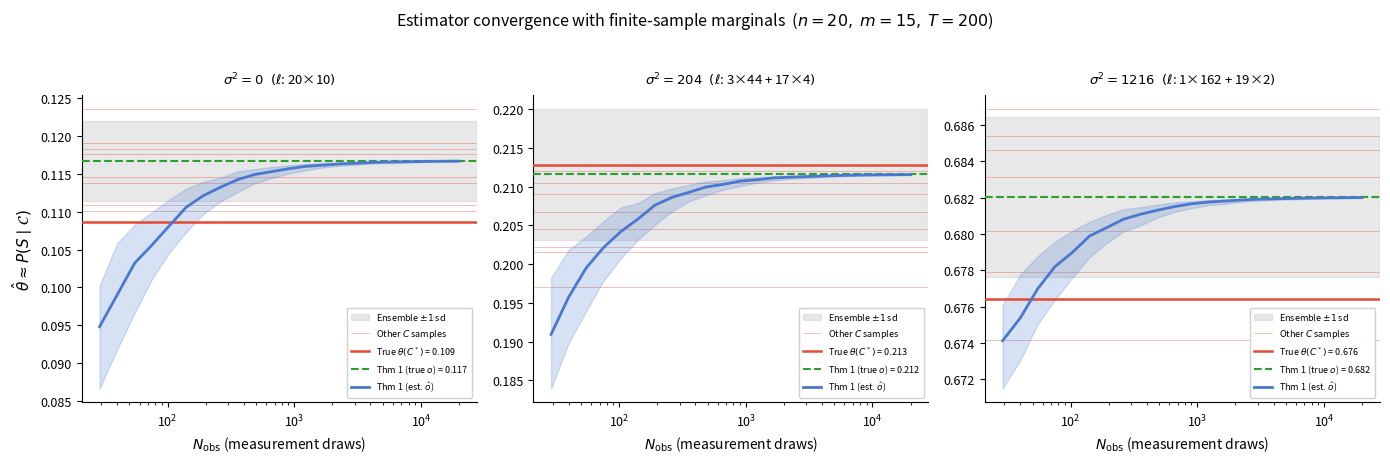
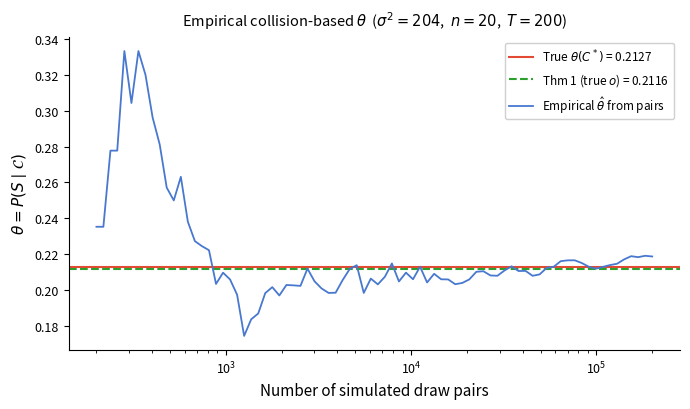

Python code for these plots, in order:
"""
End-to-end demonstration: ground-truth graphs → simulated measurements →
estimated marginals → Theorem 1 estimator → comparison with truth.

Demonstrates the full pipeline:
  (i)   Sample ground-truth graphs from the configuration model.
  (ii)  Simulate measurements (draw edges, observe value endpoints).
  (iii) Estimate value marginals from finite data.
  (iv)  Compare the true posterior to our mean estimate and uncertainty bands.

OUTPUT:
  fig_demo_convergence.pdf — 3 panels (low / medium / high σ²).
    Shows convergence of the Theorem 1 estimator as the number of observed
    measurement draws increases.  At large N_obs the estimated-marginals
    curve collapses onto the oracle (true-o) estimate; the gray band shows
    the irreducible ensemble uncertainty across graphs.

  fig_demo_empirical.pdf — 1 panel.
    Validates the measurement model directly: the empirical same-source
    rate among collisions from simulated draw pairs converges to the exact
    θ(C*) computed from the known graph.

PARAMETERS:
  n = 20 entities, m = 15 values, T = 200 total edges, uniform o.
  Three σ² levels spanning the feasible range.
"""

import math
from collections import Counter

import matplotlib.pyplot as plt
import numpy as np

RNG = np.random.default_rng(2024)


# ---------------------------------------------------------------------------
# Theorem 1 closed-form estimator
# ---------------------------------------------------------------------------

def theta_estimate(o, n, sigma2):
    """
    Theorem 1 estimator: E[θ(C) | o, σ²].
    Takes value degrees o (or scaled estimates), entity count n, assumed σ².
    """
    o = np.asarray(o, dtype=float)
    T = o.sum()
    D = (o * o).sum()
    if D == 0 or T <= 1:
        return np.nan
    alpha = 1.0 / n + n * sigma2 / (T * T)
    M2 = T * T * alpha - T
    p2 = (D - T) / (T * (T - 1))
    return (T + M2 * p2) / D


# ---------------------------------------------------------------------------
# Exact θ(C) from a known graph
# ---------------------------------------------------------------------------

def theta_exact(C):
    """θ(C) = Σ c²_{ia} / Σ o²_a for a known incidence matrix C."""
    o = C.sum(axis=0)
    D = int((o * o).sum())
    N = int((C * C).sum())
    return N / D if D > 0 else 0.0


# ---------------------------------------------------------------------------
# Analytic ensemble sd (Theorem 2)
# ---------------------------------------------------------------------------

def falling(x, k):
    r = 1
    for j in range(k):
        r *= (x - j)
    return r


def analytic_sd(ell, o):
    """
    Theorem 2: sd of θ(C) across the configuration-model ensemble.
    Requires the full entity-degree sequence ℓ (not just σ²), because the
    variance formula depends on M₃ = Σ ℓ_i(ℓ_i-1)(ℓ_i-2).
    """
    T = sum(o)
    D = sum(a * a for a in o)
    M2 = sum(li * (li - 1) for li in ell)
    M3 = sum(li * (li - 1) * (li - 2) for li in ell)
    p2 = sum(falling(a, 2) for a in o) / falling(T, 2)
    p3 = sum(falling(a, 3) for a in o) / falling(T, 3)
    S2 = sum(falling(a, 2) for a in o)
    S4 = sum(falling(a, 4) for a in o)
    S22 = sum(falling(a, 2) ** 2 for a in o)
    p22 = (S4 + S2 * S2 - S22) / falling(T, 4)
    EX2 = 2 * M2 * p2 + M2 * (M2 - 2) * p22 + 4 * M3 * (p3 - p22)
    EX = M2 * p2
    var_theta = (EX2 - EX ** 2) / (D * D)
    return math.sqrt(max(var_theta, 0.0))


# ---------------------------------------------------------------------------
# Graph construction helpers
# ---------------------------------------------------------------------------

def make_uniform_o(m, T):
    """Value degrees as equal as possible: each o_a ≈ T/m."""
    base = T // m
    o = [base] * m
    for i in range(T - sum(o)):
        o[i] += 1
    return o


def two_level_degrees(n, T, sigma2_target):
    """
    Build a two-level ℓ vector (k entities at d_high, rest at d_low)
    matching sigma2_target as closely as integer constraints allow.
    Reused from fig_sigma_sweep.py.
    """
    mu = T / n
    best_ell, best_err = None, float("inf")
    for k in range(1, n):
        nk = n - k
        gap_sq = sigma2_target * n * n / (k * nk)
        if gap_sq < 0:
            continue
        gap = math.sqrt(gap_sq)
        d_low_exact = mu - k * gap / n
        for d_low in (math.floor(d_low_exact), math.ceil(d_low_exact)):
            if d_low < 1:
                continue
            d_high_needed = T - nk * d_low
            if d_high_needed % k != 0:
                continue
            d_high = d_high_needed // k
            if d_high < 1:
                continue
            ell = [d_high] * k + [d_low] * nk
            actual_s2 = sum((li - mu) ** 2 for li in ell) / n
            err = abs(actual_s2 - sigma2_target)
            if err < best_err:
                best_err = err
                best_ell = ell
    if best_ell is None:
        best_ell = [T // n] * n
        leftover = T - sum(best_ell)
        for i in range(leftover):
            best_ell[i] += 1
    return best_ell


def sample_config_model(ell, o, rng):
    """Sample one graph C from the bipartite configuration model via stub matching."""
    T = sum(ell)
    n, m = len(ell), len(o)
    entity_stubs = np.repeat(np.arange(n), ell)
    value_stubs = np.repeat(np.arange(m), o)
    rng.shuffle(value_stubs)
    C = np.zeros((n, m), dtype=np.int64)
    np.add.at(C, (entity_stubs, value_stubs), 1)
    return C


# ---------------------------------------------------------------------------
# Measurement simulation
# ---------------------------------------------------------------------------

def simulate_draws(C, N_obs, rng):
    """
    Simulate N_obs single measurement draws from graph C.
    Each draw samples an edge uniformly at random and returns the value
    endpoint.  (The entity endpoint is latent and unobserved.)
    """
    o = C.sum(axis=0).astype(float)
    p = o / o.sum()
    return rng.choice(len(o), size=N_obs, p=p)


def estimate_o_hat(values, m, T):
    """
    From N_obs observed value labels, estimate the value-degree vector ô
    by scaling empirical frequencies to sum to T (assumed known).
    """
    counts = np.bincount(values, minlength=m).astype(float)
    return counts * (T / counts.sum())


def simulate_pairs(C, N_pairs, rng):
    """
    Simulate N_pairs independent pairs of measurement draws from graph C.
    Each draw in the pair samples an edge uniformly at random.
    Returns (collision_mask, same_source_mask) boolean arrays.
    """
    n, m = C.shape
    T = int(C.sum())

    # Build flat arrays: edge index → (entity, value)
    entity_idx = np.repeat(np.arange(n), C.sum(axis=1).astype(int))
    value_idx = np.empty(T, dtype=np.int64)
    pos = 0
    for i in range(n):
        for a in range(m):
            cnt = int(C[i, a])
            value_idx[pos:pos + cnt] = a
            pos += cnt

    idx1 = rng.integers(T, size=N_pairs)
    idx2 = rng.integers(T, size=N_pairs)

    collision = value_idx[idx1] == value_idx[idx2]
    same_source = entity_idx[idx1] == entity_idx[idx2]
    return collision, same_source


# ---------------------------------------------------------------------------
# Main
# ---------------------------------------------------------------------------

def main():
    n, m, T = 20, 15, 200
    o = make_uniform_o(m, T)

    # Three σ² levels: low (uniform entities), moderate, high heterogeneity.
    sigma2_targets = [0, 200, 1200]

    N_obs_grid = np.unique(
        np.logspace(np.log10(30), np.log10(20000), 22).astype(int)
    )
    R = 300          # measurement-simulation repetitions per N_obs
    K_extra = 8      # additional C* samples to show graph-to-graph spread

    # ---- Build ground-truth scenarios ----
    print("Building scenarios...")
    scenarios = []
    for s2_target in sigma2_targets:
        ell = two_level_degrees(n, T, s2_target)
        actual_s2 = sum((li - T / n) ** 2 for li in ell) / n

        C_star = sample_config_model(ell, o, RNG)
        extra_thetas = [
            theta_exact(sample_config_model(ell, o, RNG))
            for _ in range(K_extra)
        ]

        sc = {
            "ell": ell,
            "sigma2": actual_s2,
            "C_star": C_star,
            "theta_true": theta_exact(C_star),
            "theta_oracle": theta_estimate(o, n, actual_s2),
            "sd_ensemble": analytic_sd(ell, o),
            "extra_thetas": extra_thetas,
        }
        scenarios.append(sc)

        print(f"  ℓ shape: {dict(sorted(Counter(ell).items()))},  "
              f"σ²={actual_s2:.1f},  θ*={sc['theta_true']:.4f},  "
              f"oracle={sc['theta_oracle']:.4f},  sd={sc['sd_ensemble']:.4f}")

    # ==================================================================
    # Figure 1: Convergence of estimator with finite-sample marginals
    # ==================================================================
    print("\nComputing convergence curves...")
    fig1, axes = plt.subplots(1, 3, figsize=(14, 4.5))

    for ax, sc in zip(axes, scenarios):
        C_star = sc["C_star"]
        oracle = sc["theta_oracle"]
        sd = sc["sd_ensemble"]

        medians, lo_band, hi_band = [], [], []
        for j, N_obs in enumerate(N_obs_grid):
            ests = np.empty(R)
            for r in range(R):
                vals = simulate_draws(C_star, int(N_obs), RNG)
                o_hat = estimate_o_hat(vals, m, T)
                ests[r] = theta_estimate(o_hat, n, sc["sigma2"])
            medians.append(np.median(ests))
            lo_band.append(np.percentile(ests, 10))
            hi_band.append(np.percentile(ests, 90))
            if j % 7 == 0:
                print(f"    σ²={sc['sigma2']:.0f}  N_obs={N_obs:>6d}: "
                      f"median θ̂={medians[-1]:.4f}")

        # Ensemble uncertainty band (±1 sd from Theorem 2)
        ax.axhspan(oracle - sd, oracle + sd, color="#CCCCCC", alpha=0.45,
                   zorder=1, label=rf"Ensemble $\pm 1$ sd")

        # Additional sampled C* (thin lines showing graph-to-graph spread)
        for k, et in enumerate(sc["extra_thetas"]):
            kw = {"label": r"Other $C$ samples"} if k == 0 else {}
            ax.axhline(et, color="#E24A33", linewidth=0.6, alpha=0.40,
                       zorder=2, **kw)

        # True θ(C*)
        ax.axhline(sc["theta_true"], color="#E24A33", linewidth=1.8, zorder=4,
                   label=rf"True $\theta(C^*)$ = {sc['theta_true']:.3f}")

        # Oracle: Theorem 1 with true o
        ax.axhline(oracle, color="#2CA02C", linewidth=1.5, linestyle="--",
                   zorder=5,
                   label=rf"Thm 1 (true $o$) = {oracle:.3f}")

        # Estimated-marginals convergence curve
        ax.fill_between(N_obs_grid, lo_band, hi_band,
                        color="#4878CF", alpha=0.22, zorder=3)
        ax.plot(N_obs_grid, medians, color="#4878CF", linewidth=2, zorder=6,
                label=r"Thm 1 (est. $\hat{o}$)")

        ax.set_xscale("log")
        ax.set_xlabel(r"$N_{\rm obs}$ (measurement draws)", fontsize=10)
        # Format ℓ shape as "k₁×d₁ + k₂×d₂"
        counts = Counter(sc["ell"])
        ell_desc = " + ".join(
            f"{cnt}×{deg}" for deg, cnt in sorted(counts.items(), reverse=True)
        )
        ax.set_title(
            rf"$\sigma^2 = {sc['sigma2']:.0f}$"
            rf"$\;\;(\ell$: {ell_desc}$)$",
            fontsize=9.5, pad=8,
        )
        ax.legend(fontsize=6.5, loc="best", framealpha=0.92)
        ax.tick_params(labelsize=9)
        ax.spines["top"].set_visible(False)
        ax.spines["right"].set_visible(False)

    axes[0].set_ylabel(r"$\hat{\theta} \approx P(S \mid \mathcal{C})$",
                       fontsize=11)

    fig1.suptitle(
        r"Estimator convergence with finite-sample marginals"
        rf"  ($n = {n},\; m = {m},\; T = {T}$)",
        fontsize=11.5, y=1.02,
    )
    fig1.tight_layout()
    fig1.savefig("fig_demo_convergence.pdf", bbox_inches="tight", dpi=300)
    print("\nSaved fig_demo_convergence.pdf")

    # ==================================================================
    # Figure 2: Empirical θ from simulated measurement pairs
    #
    # This validates the measurement model itself: draw many pairs of
    # edges from C*, count collisions, count same-source collisions,
    # and verify that the ratio converges to the exact θ(C*).
    # ==================================================================
    print("\nSimulating draw pairs for empirical θ...")
    sc = scenarios[1]     # use the moderate-σ² scenario
    C_star = sc["C_star"]
    N_pairs_total = 200_000

    collision, same_source = simulate_pairs(C_star, N_pairs_total, RNG)

    checkpoints = np.unique(
        np.logspace(np.log10(200), np.log10(N_pairs_total), 80).astype(int)
    )
    running_theta = []
    for cp in checkpoints:
        n_coll = collision[:cp].sum()
        if n_coll > 0:
            running_theta.append(
                (collision[:cp] & same_source[:cp]).sum() / n_coll
            )
        else:
            running_theta.append(np.nan)

    total_coll = collision.sum()
    print(f"  Total pairs: {N_pairs_total:,},  collisions: {total_coll:,}  "
          f"({100 * total_coll / N_pairs_total:.1f}%)")
    print(f"  Final empirical θ: {running_theta[-1]:.4f}  "
          f"vs true θ(C*): {sc['theta_true']:.4f}")

    fig2, ax = plt.subplots(figsize=(7, 4.2))

    ax.axhline(sc["theta_true"], color="#E24A33", linewidth=1.5,
               label=rf"True $\theta(C^*)$ = {sc['theta_true']:.4f}")
    ax.axhline(sc["theta_oracle"], color="#2CA02C", linewidth=1.5,
               linestyle="--",
               label=rf"Thm 1 (true $o$) = {sc['theta_oracle']:.4f}")

    ax.plot(checkpoints, running_theta, color="#4878CF", linewidth=1.3,
            label=r"Empirical $\hat{\theta}$ from pairs")

    ax.set_xscale("log")
    ax.set_xlabel("Number of simulated draw pairs", fontsize=11)
    ax.set_ylabel(r"$\theta = P(S \mid \mathcal{C})$", fontsize=11)
    ax.set_title(
        r"Empirical collision-based $\theta$  "
        rf"($\sigma^2 = {sc['sigma2']:.0f}$,  "
        rf"$n = {n}$,  $T = {T}$)",
        fontsize=10.5, pad=8,
    )
    ax.legend(fontsize=8.5, framealpha=0.92)
    ax.tick_params(labelsize=9)
    ax.spines["top"].set_visible(False)
    ax.spines["right"].set_visible(False)

    fig2.tight_layout()
    fig2.savefig("fig_demo_empirical.pdf", bbox_inches="tight", dpi=300)
    print("Saved fig_demo_empirical.pdf")


if __name__ == "__main__":
    main()
